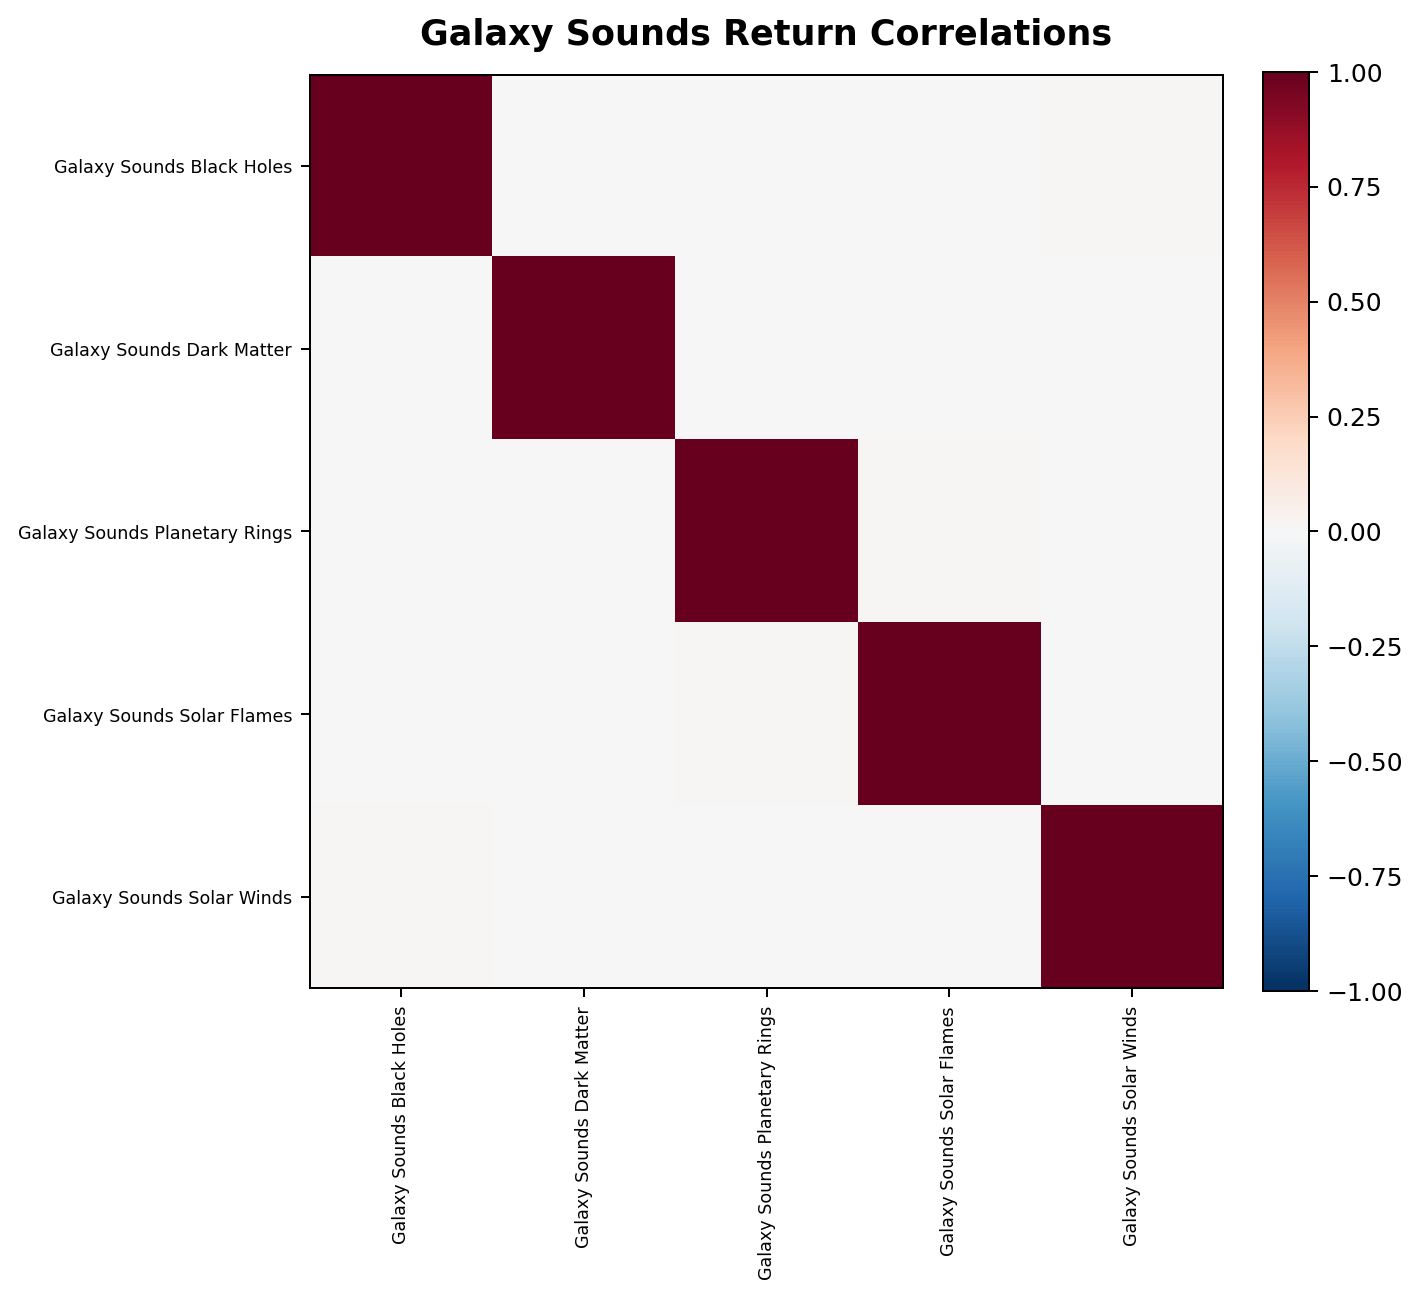

Source data for this figure (header and first rows):
product, GALAXY_SOUNDS_BLACK_HOLES, GALAXY_SOUNDS_DARK_MATTER, GALAXY_SOUNDS_PLANETARY_RINGS, GALAXY_SOUNDS_SOLAR_FLAMES, GALAXY_SOUNDS_SOLAR_WINDS
GALAXY_SOUNDS_BLACK_HOLES, 1.0, 0.0001161, 0.001215, 0.001937, 0.008942
GALAXY_SOUNDS_DARK_MATTER, 0.0001161, 1.0, 0.00744, 0.004496, -0.001318
GALAXY_SOUNDS_PLANETARY_RINGS, 0.001215, 0.00744, 1.0, 0.01297, 0.0001576
GALAXY_SOUNDS_SOLAR_FLAMES, 0.001937, 0.004496, 0.01297, 1.0, 0.004018
GALAXY_SOUNDS_SOLAR_WINDS, 0.008942, -0.001318, 0.0001576, 0.004018, 1.0
